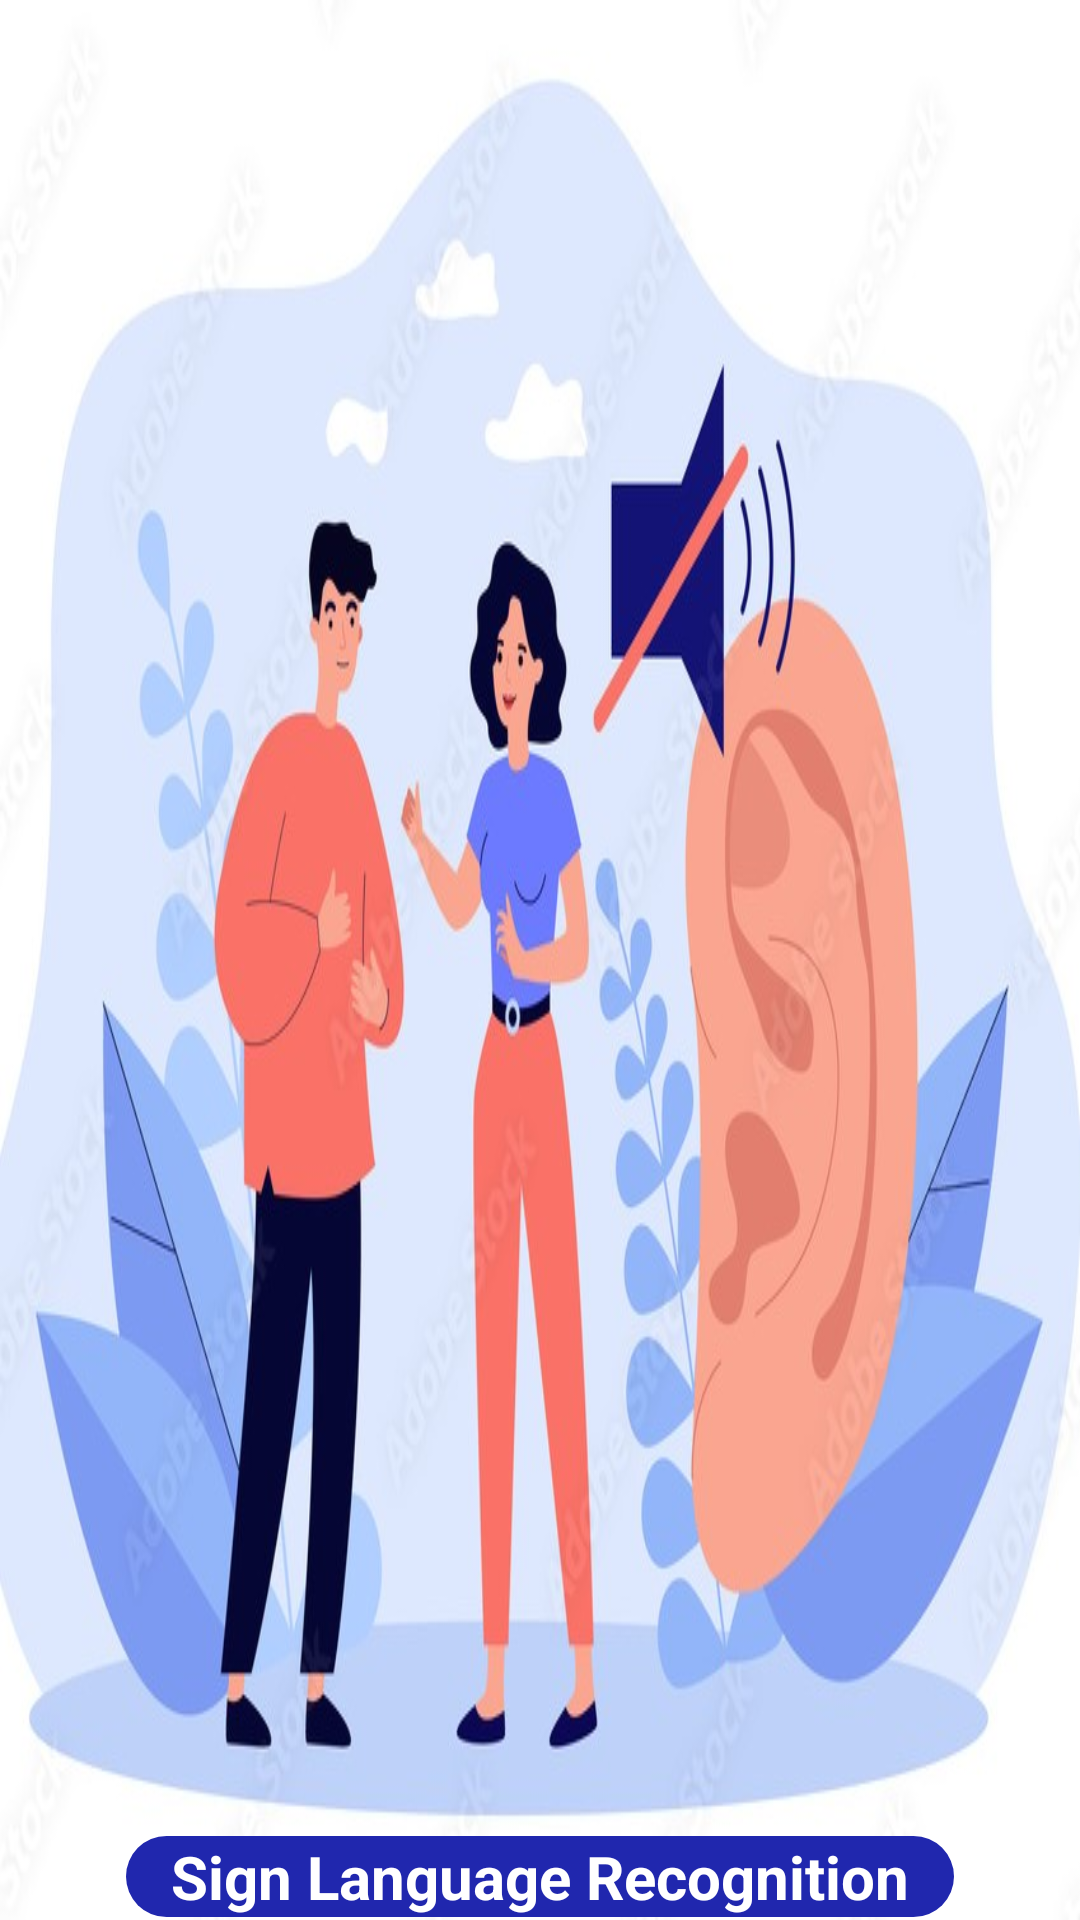

Android layout source for this screen:
<!-- AndroidManifest.xml: application theme Theme.ImagePro -->
<!-- res/layout/header.xml -->
<?xml version="1.0" encoding="utf-8"?>
<LinearLayout xmlns:android="http://schemas.android.com/apk/res/android"
    android:layout_width="match_parent"
    android:layout_height="200dp"
    android:padding="1dp"
    android:orientation="vertical"
    android:background="@drawable/background"
    android:gravity="bottom">

    <TextView
        android:layout_width="276dp"
        android:layout_height="wrap_content"
        android:layout_gravity="center_horizontal"
        android:background="@drawable/custom_data"
        android:backgroundTint="#2027AE"
        android:text="   Sign Language Recognition"
        android:textColor="#FFFFFF"
        android:textSize="20dp"
        android:textStyle="bold"></TextView>

</LinearLayout>
<!-- resources referenced by this layout -->
<resources>
  <!-- drawable background: jpg bitmap (drawable, 92927 bytes) -->
  <!-- drawable custom_data (drawable) -->
  <?xml version="1.0" encoding="utf-8"?>
  <shape xmlns:android="http://schemas.android.com/apk/res/android"
      android:shape="rectangle">
  
      <gradient android:startColor="#2AF598" android:endColor="#009EFD"
          android:type="linear"/>
  
      <corners android:radius="50dp">
      </corners>
  </shape>
  <style name="Theme.ImagePro" parent="Theme.AppCompat.DayNight.NoActionBar">
          
          <item name="colorPrimary">@color/lavender</item>
          <item name="colorPrimaryVariant">@color/lavender</item>
          <item name="colorOnPrimary">@color/white</item>
          
          <item name="colorSecondary">@color/teal_200</item>
          <item name="colorSecondaryVariant">@color/teal_700</item>
          <item name="colorOnSecondary">@color/black</item>
          
          <item name="android:statusBarColor" tools:targetApi="l">?attr/colorPrimaryVariant</item>
          
      </style>
  <!-- not gathered from this repository: default colours our renderer supplied (Android Studio template values) -->
  <color name="teal_200">#FF03DAC5</color>
  <color name="teal_700">#FF018786</color>
  <color name="black">#FF000000</color>
  <color name="white">#FFFFFFFF</color>
</resources>
